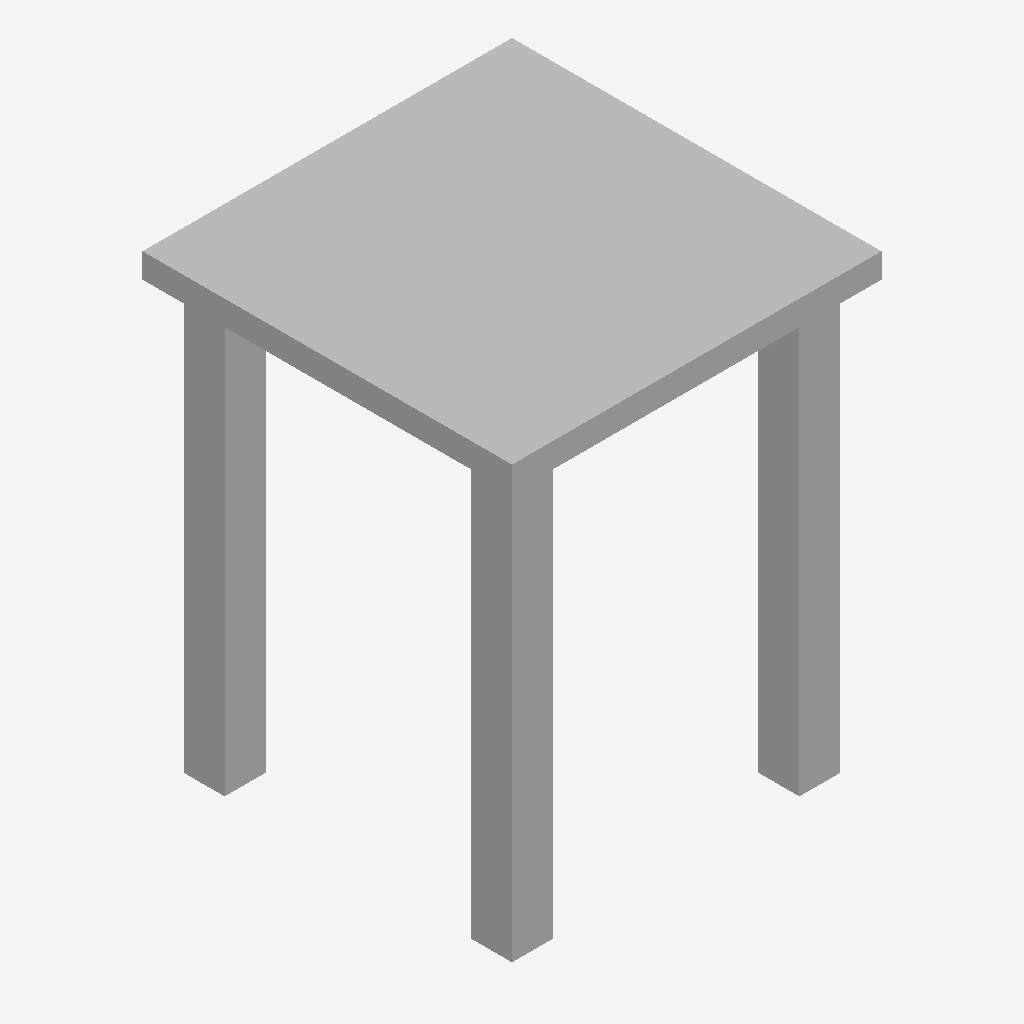
Isometric view of an IFC building model (IFC-SPF (STEP), schema IFC4, length unit metre), seen from the south-west, elements coloured by IFC class: 1 other element (light grey).
Extent 0.450 m × 0.450 m × 0.550 m (x, y, z). Storeys (1): Level 1 at 0.00 m. Elements (1): 1 IfcFurniture.

HEADER;
FILE_DESCRIPTION(('ViewDefinition [CoordinationView]'),'2;1');
FILE_NAME('','2026-11-06T12:35:57',(''),(''),'IfcOpenShell 0.8.0','IfcOpenShell 0.8.0','');
FILE_SCHEMA(('IFC4'));
ENDSEC;
DATA;
#9=IFCPROJECT('0Lq6PWva9D2OT6Op3xs8G4',$,'Project',$,$,$,$,(#8),#5);
#10=IFCSITE('2BWyv6T5rERf5CA4S_QrL8',$,'Site',$,$,$,$,$,.ELEMENT.,$,$,$,$,$);
#12=IFCBUILDING('0ze3FKFMn4BwL0d55EZA7z',$,'Building',$,$,$,$,$,.ELEMENT.,$,$,$);
#16=IFCBUILDINGSTOREY('3YJLHjGUj4LPeaVg8whLxP',$,'Level 1',$,$,#21,$,$,.ELEMENT.,0.0);
#18=IFCFURNITURE('1x3pvsaSXCk8tUr8B24c8R',$,$,$,$,#37,#42,$,.TABLE.);
ENDSEC;
